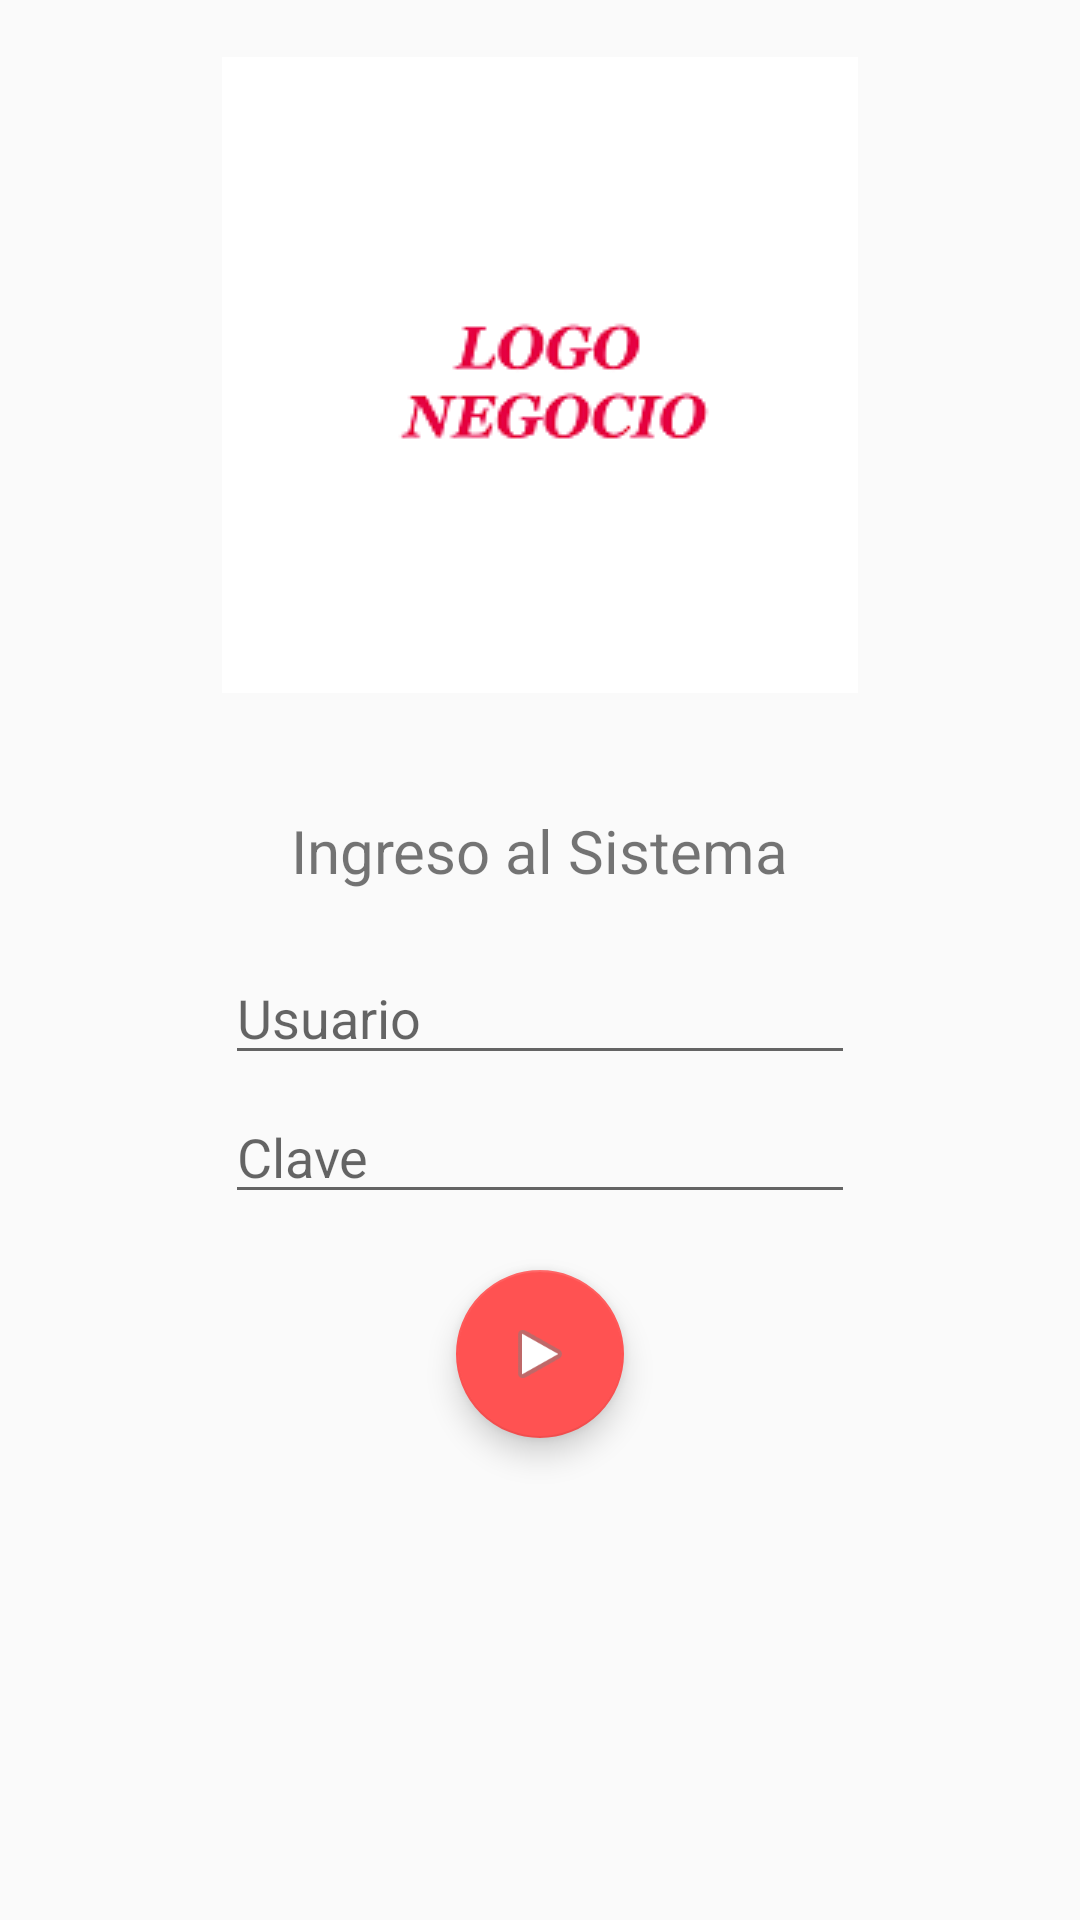

Produce the Android XML layout that renders to this screen, including the resource entries it uses.
<!-- AndroidManifest.xml: application theme AppTheme.NoActionBar -->
<!-- res/layout/activity_login.xml -->
<?xml version="1.0" encoding="utf-8"?>
<RelativeLayout xmlns:android="http://schemas.android.com/apk/res/android"
    android:orientation="horizontal" android:layout_width="match_parent"
    android:layout_height="match_parent"
    android:weightSum="1">

    <ScrollView
        android:layout_width="wrap_content"
        android:layout_height="wrap_content"
        android:id="@+id/scrollView"
        android:layout_alignParentBottom="true"
        android:layout_alignParentLeft="true"
        android:layout_alignParentStart="true"
        android:layout_alignParentRight="true"
        android:layout_alignParentEnd="true"
        android:layout_alignParentTop="true">

        <LinearLayout
            android:orientation="vertical"
            android:layout_width="match_parent"
            android:layout_height="match_parent">

            <RelativeLayout
                android:orientation="vertical"
                android:layout_width="match_parent"
                android:layout_height="250dp"
                android:layout_weight="0.00"
                android:layout_alignParentLeft="true"
                android:layout_alignParentStart="true"
                android:id="@+id/relativeLayout2">


                <ImageView
                    android:layout_width="wrap_content"
                    android:layout_height="wrap_content"
                    android:id="@+id/imageView2"
                    android:layout_centerVertical="true"
                    android:layout_centerHorizontal="true"
                    android:background="@drawable/logo_negocios" />
            </RelativeLayout>

            <RelativeLayout
                android:layout_width="match_parent"
                android:layout_height="wrap_content"
                android:id="@+id/relativeLayout3"
                android:layout_below="@+id/relativeLayout2"
                android:layout_alignParentLeft="true"
                android:layout_alignParentStart="true"
                android:layout_gravity="bottom">

                <EditText
                    android:layout_width="wrap_content"
                    android:layout_height="wrap_content"
                    android:inputType="textPassword"
                    android:ems="10"
                    android:id="@+id/txt_clave"
                    android:layout_below="@+id/txt_usuario"
                    android:layout_alignLeft="@+id/txt_usuario"
                    android:layout_alignStart="@+id/txt_usuario"
                    android:hint="Clave"
                    android:layout_marginTop="5dp"
                    android:layout_marginBottom="100dp" />

                <TextView
                    android:layout_width="wrap_content"
                    android:layout_height="wrap_content"
                    android:text="Ingreso al Sistema"
                    android:id="@+id/lbl_inf"
                    android:layout_marginTop="20dp"
                    android:textSize="20dp"
                    android:layout_centerHorizontal="true" />

                <EditText
                    android:layout_width="wrap_content"
                    android:layout_height="wrap_content"
                    android:inputType="textPersonName"
                    android:ems="10"
                    android:id="@+id/txt_usuario"
                    android:layout_below="@+id/lbl_inf"
                    android:layout_marginTop="20dp"
                    android:layout_centerHorizontal="true"
                    android:hint="Usuario" />

                <android.support.design.widget.FloatingActionButton
                    android:id="@+id/btn_login"
                    android:layout_width="wrap_content"
                    android:layout_height="wrap_content"
                    android:layout_gravity="bottom|end"
                    android:src="@android:drawable/ic_media_play"
                    android:background="@color/colorPrimaryDark"
                    android:layout_marginTop="60dp"
                    android:layout_alignTop="@+id/txt_clave"
                    android:layout_centerHorizontal="true" />
            </RelativeLayout>
        </LinearLayout>
    </ScrollView>


</RelativeLayout>
<!-- resources referenced by this layout -->
<resources>
  <color name="colorPrimaryDark">#b30c25</color>
  <!-- drawable logo_negocios: png bitmap (drawable, 22517 bytes) -->
  <style name="AppTheme.NoActionBar">
          <item name="windowActionBar">false</item>
          <item name="windowNoTitle">true</item>
      </style>
</resources>
